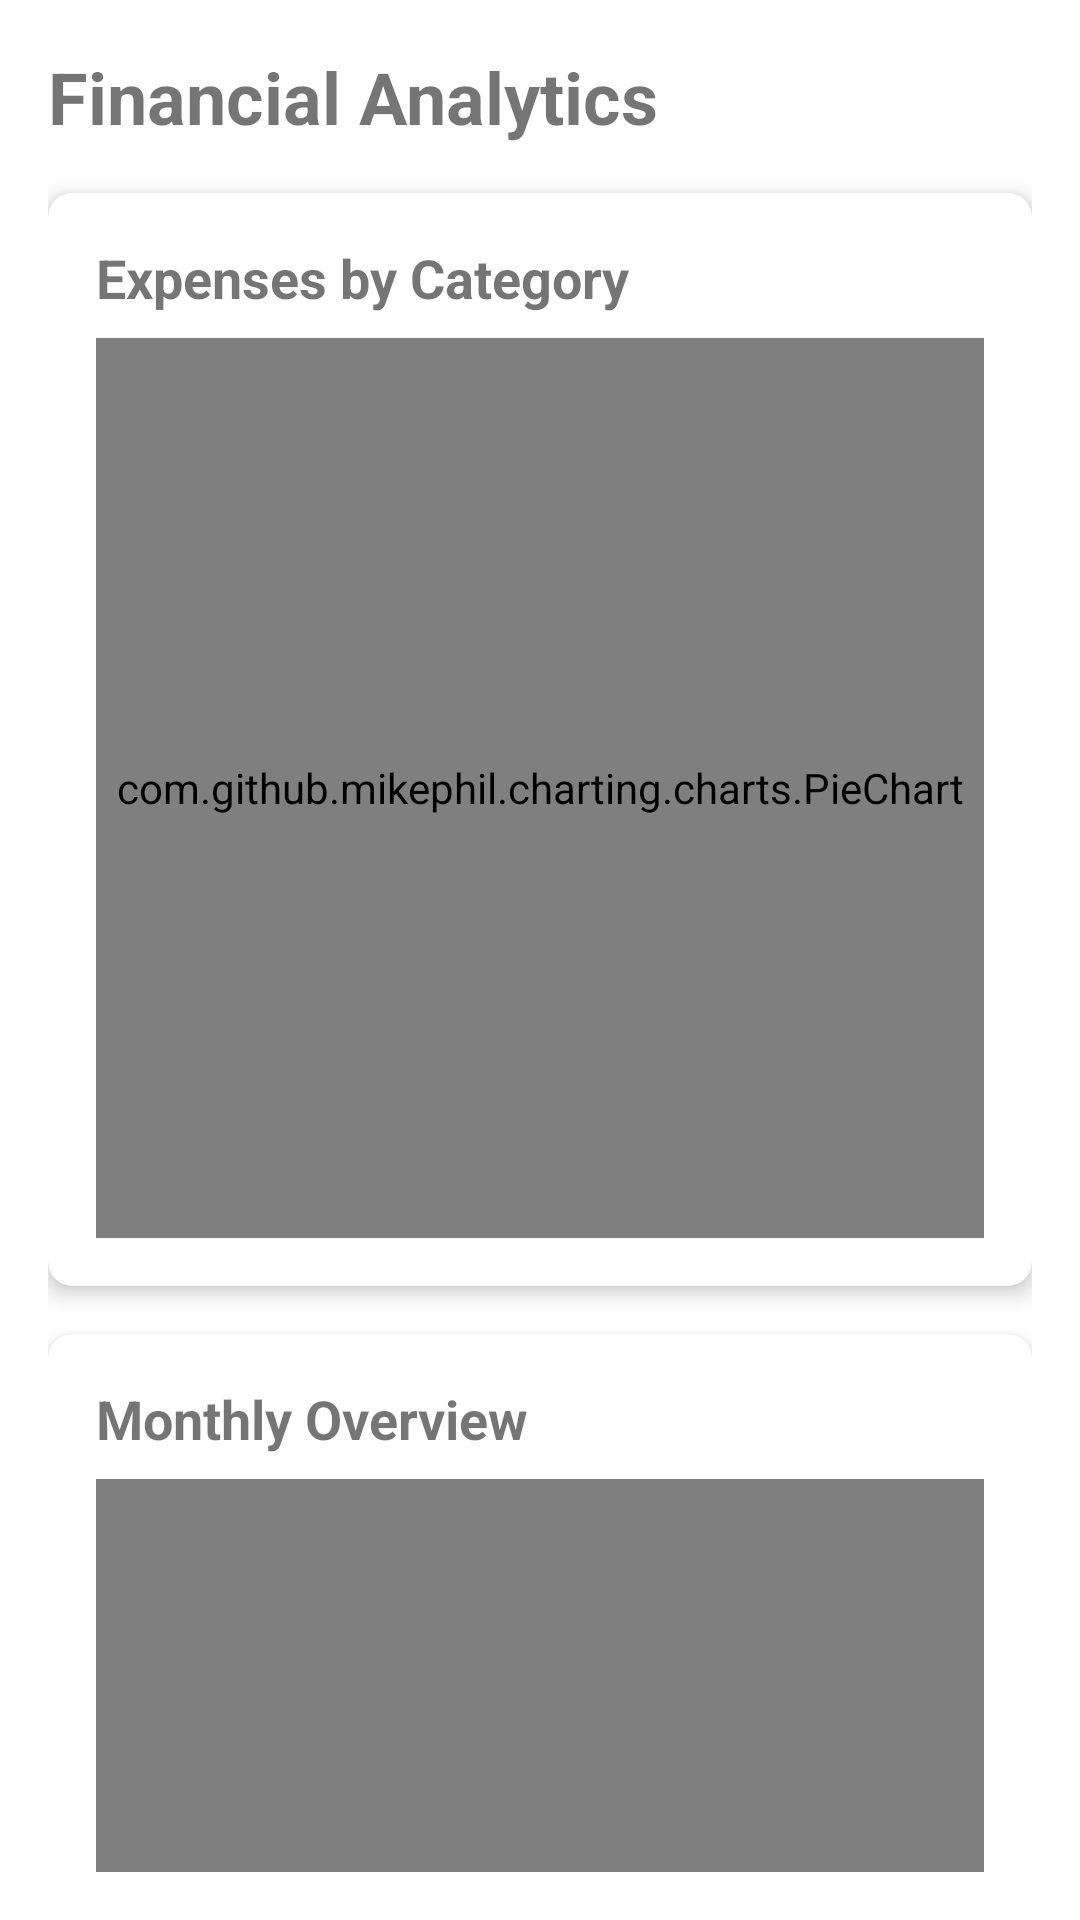

Produce the Android XML layout that renders to this screen, including the resource entries it uses.
<!-- AndroidManifest.xml: application theme Theme.MoneyWiser -->
<!-- res/layout/fragment_analytics.xml -->
<?xml version="1.0" encoding="utf-8"?>
<androidx.core.widget.NestedScrollView xmlns:android="http://schemas.android.com/apk/res/android"
    xmlns:app="http://schemas.android.com/apk/res-auto"
    android:layout_width="match_parent"
    android:layout_height="match_parent"
    android:padding="16dp">

    <LinearLayout
        android:layout_width="match_parent"
        android:layout_height="wrap_content"
        android:orientation="vertical">

        <TextView
            android:layout_width="wrap_content"
            android:layout_height="wrap_content"
            android:text="Financial Analytics"
            android:textSize="24sp"
            android:textStyle="bold"
            android:layout_marginBottom="16dp"/>

        <com.google.android.material.card.MaterialCardView
            android:layout_width="match_parent"
            android:layout_height="wrap_content"
            android:layout_marginBottom="16dp"
            app:cardCornerRadius="8dp"
            app:cardElevation="4dp">

            <LinearLayout
                android:layout_width="match_parent"
                android:layout_height="wrap_content"
                android:orientation="vertical"
                android:padding="16dp">

                <TextView
                    android:layout_width="wrap_content"
                    android:layout_height="wrap_content"
                    android:text="Expenses by Category"
                    android:textSize="18sp"
                    android:textStyle="bold"
                    android:layout_marginBottom="8dp"/>

                <com.github.mikephil.charting.charts.PieChart
                    android:id="@+id/expense_pie_chart"
                    android:layout_width="match_parent"
                    android:layout_height="300dp"/>
            </LinearLayout>
        </com.google.android.material.card.MaterialCardView>

        <com.google.android.material.card.MaterialCardView
            android:layout_width="match_parent"
            android:layout_height="wrap_content"
            app:cardCornerRadius="8dp"
            app:cardElevation="4dp">

            <LinearLayout
                android:layout_width="match_parent"
                android:layout_height="wrap_content"
                android:orientation="vertical"
                android:padding="16dp">

                <TextView
                    android:layout_width="wrap_content"
                    android:layout_height="wrap_content"
                    android:text="Monthly Overview"
                    android:textSize="18sp"
                    android:textStyle="bold"
                    android:layout_marginBottom="8dp"/>

                <com.github.mikephil.charting.charts.BarChart
                    android:id="@+id/monthly_bar_chart"
                    android:layout_width="match_parent"
                    android:layout_height="300dp"/>
            </LinearLayout>
        </com.google.android.material.card.MaterialCardView>
    </LinearLayout>
</androidx.core.widget.NestedScrollView>
<!-- resources referenced by this layout -->
<resources>
  <style name="Theme.MoneyWiser" parent="Theme.MaterialComponents.DayNight.NoActionBar">
          <item name="colorPrimary">@color/purple_500</item>
          <item name="colorPrimaryVariant">@color/purple_700</item>
          <item name="colorOnPrimary">@color/white</item>
          <item name="colorSecondary">@color/teal_200</item>
          <item name="colorSecondaryVariant">@color/teal_700</item>
          <item name="colorOnSecondary">@color/black</item>
          <item name="android:statusBarColor">?attr/colorPrimaryVariant</item>
          <item name="android:navigationBarColor">?attr/colorPrimaryVariant</item>
          <item name="android:windowLightStatusBar">false</item>
          <item name="android:windowLightNavigationBar">false</item>
      </style>
  <color name="purple_500">#FF6200EE</color>
  <color name="purple_700">#FF3700B3</color>
  <color name="white">#FFFFFFFF</color>
  <color name="teal_200">#FF03DAC5</color>
  <color name="teal_700">#FF018786</color>
  <color name="black">#FF000000</color>
</resources>
